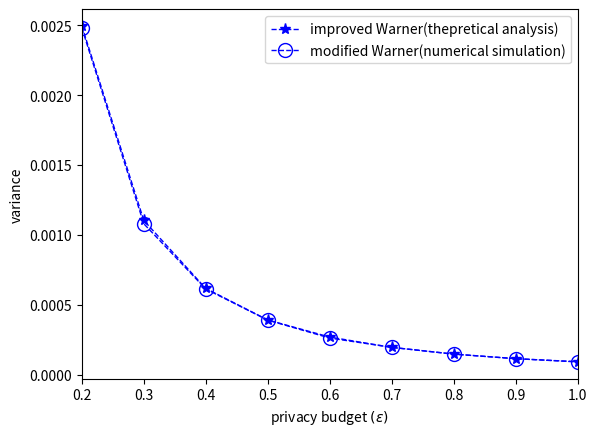

Write Python code to recreate this figure.
import numpy as np
import matplotlib.pyplot as plt
import math


pi_A = 0.04
M = 10000
N = 10000
num_of_epsilon = 9
epsilon = np.linspace(0.2, 1,num_of_epsilon)
exp_of_epsilon = np.exp(epsilon)

'''
Modified Warner, theorical analysis
'''
opt_epsilon = [0] * num_of_epsilon
var_MW_Theory_Analysis = [0] * num_of_epsilon
bound_of_rate = np.exp(epsilon)
p_Warner = 1 / (bound_of_rate + 1)
p_real_Warner = [0] * num_of_epsilon
for i in range(num_of_epsilon):
    print(i)

    card11 = [round(p_Warner[i] * M)]
    card12 = [math.ceil(p_Warner[i] * M)]
    card13 = [math.floor(p_Warner[i] * M)]

    card1 = card11+card12+card13
    shape = (3)
    card2 = np.zeros(shape)
    var_epsilon = np.zeros(shape)
    for a in range(3):
        for b in range(3):
            epsilon_a = 0
            card2[a] = M - card1[a]
            if card1[a] > 0 and card2[a] >0 and (np.max([card1[a]/card2[a],card2[a]/card1[a]])) <= bound_of_rate[i]:
                epsilon_a = np.log(np.max([card1[a] / card2[a], card2[a] / card1[a]]))
            var_epsilon[a] = (p_Warner[i]*(1-p_Warner[i])/((2*p_Warner[i]-1)**2)) * epsilon_a / N
    var_epsilon[var_epsilon == 0] = 9999
    [A] = np.unravel_index(np.argmin(var_epsilon), var_epsilon.shape)
    opt_epsilon[i] = np.log(np.max([card1[A] / card2[A], card2[A] / card1[A]]))
    p_real_Warner[i] = card1[A] / M
    var_MW_Theory_Analysis[i] = p_real_Warner[i] * (1 - p_real_Warner[i]) / ((2 * p_real_Warner[i] - 1) ** 2) / N
plt.plot(opt_epsilon, var_MW_Theory_Analysis, color='b', marker ='*', linewidth=1, markerfacecolor='b', markersize=8, linestyle='--', label='improved Warner(thepretical analysis)')

'''
Modified Warner, numerical simulation
'''
'''
numerical simulation
'''
input_list = np.zeros(N)
input_list[:round(pi_A*N)] = 1
REPEAT_TIMES = 10000
p_Warner = 1 / (np.exp(epsilon) + 1)
var_MW_Numerical_Simulation = np.zeros(len(epsilon))

for j in range(len(epsilon)):
    print(j)
    mean_proportion = np.zeros(REPEAT_TIMES)
    for times in range(REPEAT_TIMES):
        if (times%1000==0):
            print(times)
        rand_num = np.random.rand(N)
        output_list = np.where(rand_num < p_real_Warner[j], input_list, 1 - input_list)
        lambda_val = np.mean(output_list)
        mean_proportion[times] = (lambda_val - (1 - p_real_Warner[j])) / (2 * p_real_Warner[j] - 1)
    var_MW_Numerical_Simulation[j] = np.var(mean_proportion)
plt.plot(opt_epsilon, var_MW_Numerical_Simulation, color='b', marker ='o', markerfacecolor='none', linewidth=1, markersize=10, linestyle='--', label='modified Warner(numerical simulation)')
plt.xlim(0.2,1)
plt.xticks(np.linspace(0.2,1, num=num_of_epsilon))
plt.xlabel('privacy budget $(\epsilon)$')
plt.ylabel('variance')
plt.legend()
plt.show()

with open('Experimental_MW.txt', 'w') as file:
    for i in range(len(epsilon)):
        line = f"{epsilon[i]}\t{var_MW_Theory_Analysis[i]}\t{var_MW_Numerical_Simulation[i]}\n"  
        file.write(line)
